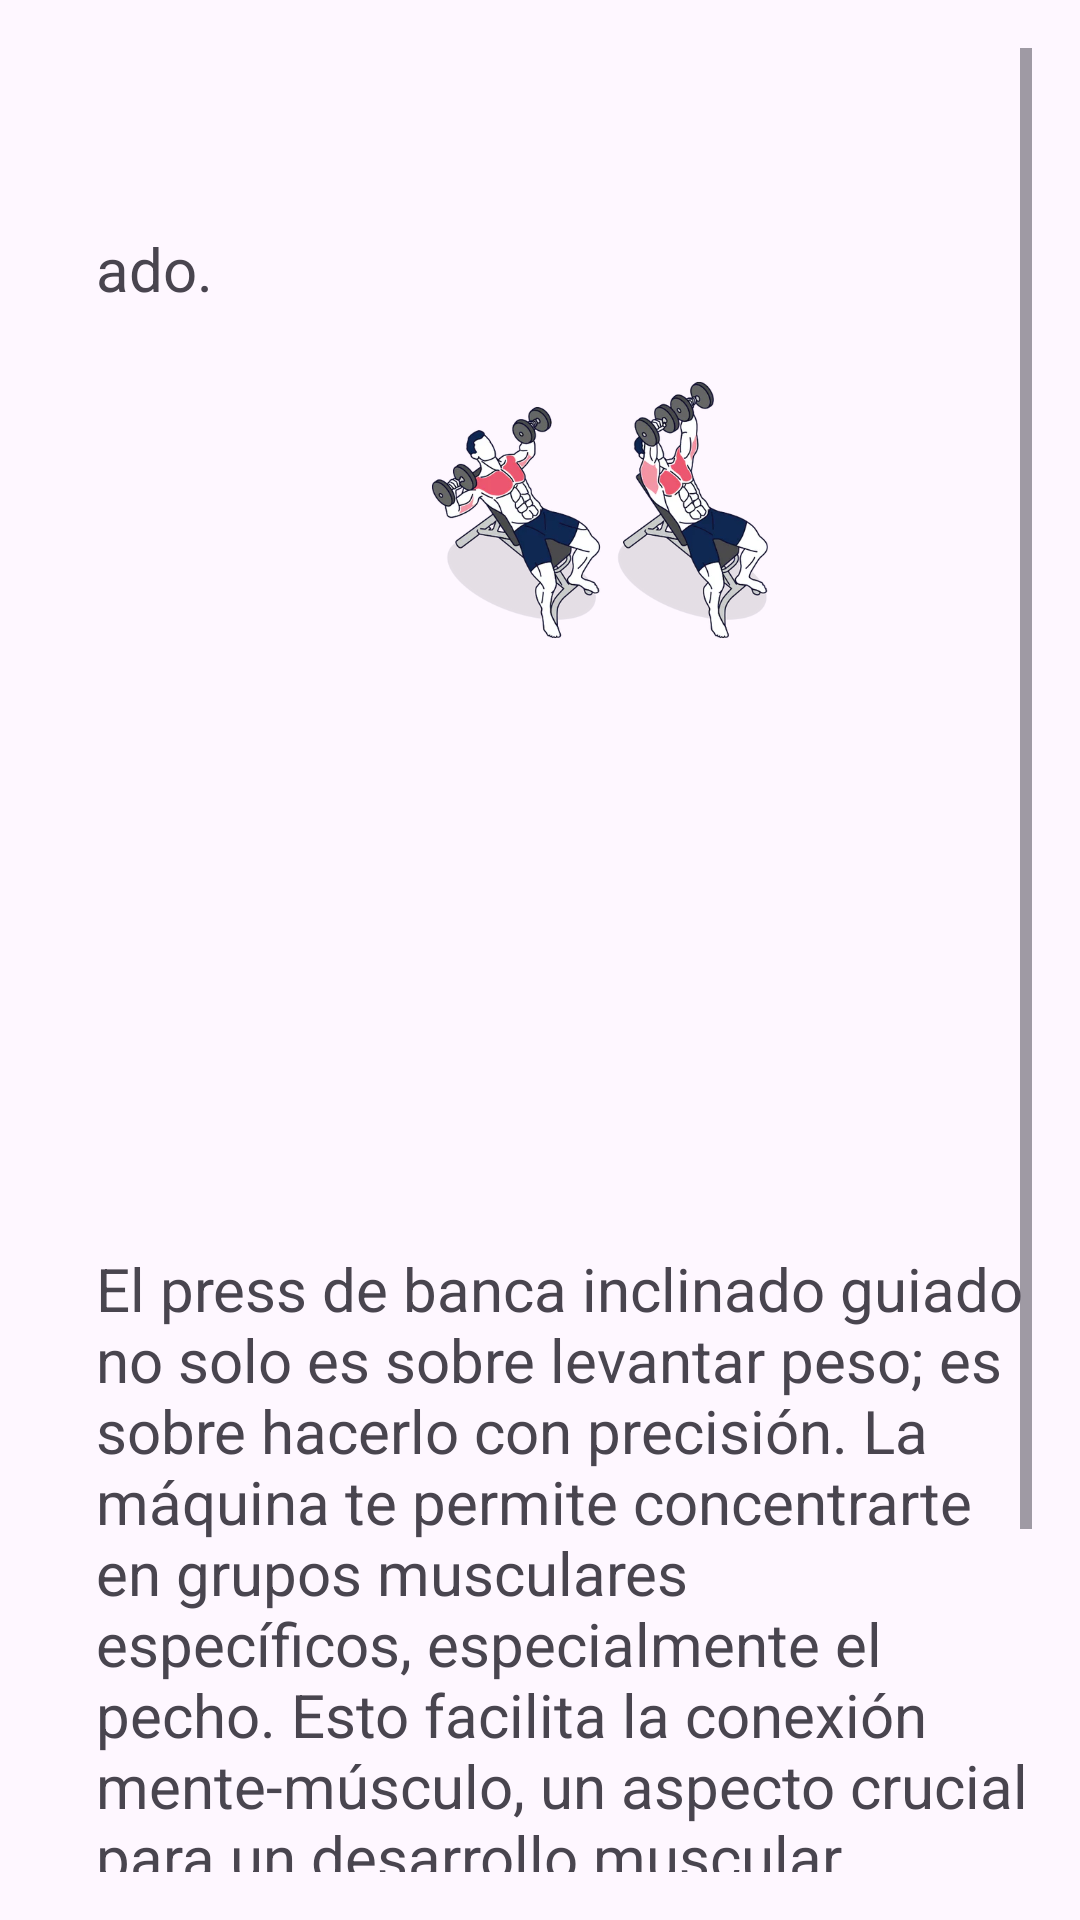

Android layout source for this screen:
<!-- AndroidManifest.xml: application theme Theme.GymApplicationVerdadera -->
<!-- res/layout/fragment_descriptiontpecho.xml -->
<?xml version="1.0" encoding="utf-8"?>
<FrameLayout xmlns:android="http://schemas.android.com/apk/res/android"
    xmlns:app="http://schemas.android.com/apk/res-auto"
    xmlns:tools="http://schemas.android.com/tools"
    android:layout_width="match_parent"
    android:layout_height="match_parent"
    tools:context=".HomeFragment">

    
    <ScrollView
        android:layout_width="match_parent"
        android:layout_height="match_parent"
        android:padding="16dp">

        <LinearLayout
            android:layout_width="match_parent"
            android:layout_height="wrap_content"
            android:gravity="center_horizontal"
            android:orientation="vertical"
            android:paddingTop="60dp">

            


            
            <TextView
                android:id="@+id/textViewTitle"
                android:layout_width="wrap_content"
                android:layout_height="24dp"
                android:layout_gravity="center_vertical"
                android:layout_marginLeft="16dp"
                android:text="ado."
                android:textSize="20sp" />

            <LinearLayout
                android:layout_width="match_parent"
                android:layout_height="wrap_content"
                android:layout_marginBottom="16dp"
                android:orientation="horizontal">

                <ImageView
                    android:id="@+id/imageView"
                    android:layout_width="368dp"
                    android:layout_height="140dp"
                    android:layout_gravity="center_vertical"
                    android:layout_marginRight="32dp"
                    android:src="@drawable/img_3" />


            </LinearLayout>

            
            <LinearLayout
                android:layout_width="match_parent"
                android:layout_height="wrap_content"
                android:layout_marginBottom="16dp"
                android:orientation="horizontal">

                <ImageView
                    android:id="@+id/imageView2"
                    android:layout_width="match_parent"
                    android:layout_height="144dp"
                    android:layout_gravity="center_vertical"
                    android:layout_marginRight="16dp"
                    android:src="@drawable/img_1" />


            </LinearLayout>

            
            <TextView
                android:id="@+id/textViewDescription"
                android:layout_width="wrap_content"
                android:layout_height="372dp"
                android:layout_gravity="center_vertical"
                android:layout_marginLeft="16dp"
                android:text="El press de banca inclinado guiado no solo es sobre levantar peso; es sobre hacerlo con precisión. La máquina te permite concentrarte en grupos musculares específicos, especialmente el pecho. Esto facilita la conexión mente-músculo, un aspecto crucial para un desarrollo muscular efectivo y equilibrado."
                android:textSize="20sp" />



        </LinearLayout>
    </ScrollView>

</FrameLayout>
<!-- resources referenced by this layout -->
<resources>
  <!-- drawable img_3: png bitmap (drawable, 139670 bytes) -->
  <style name="Theme.GymApplicationVerdadera" parent="Base.Theme.GymApplicationVerdadera" />
  <style name="Base.Theme.GymApplicationVerdadera" parent="Theme.Material3.DayNight.NoActionBar">
          
          
      </style>
</resources>
